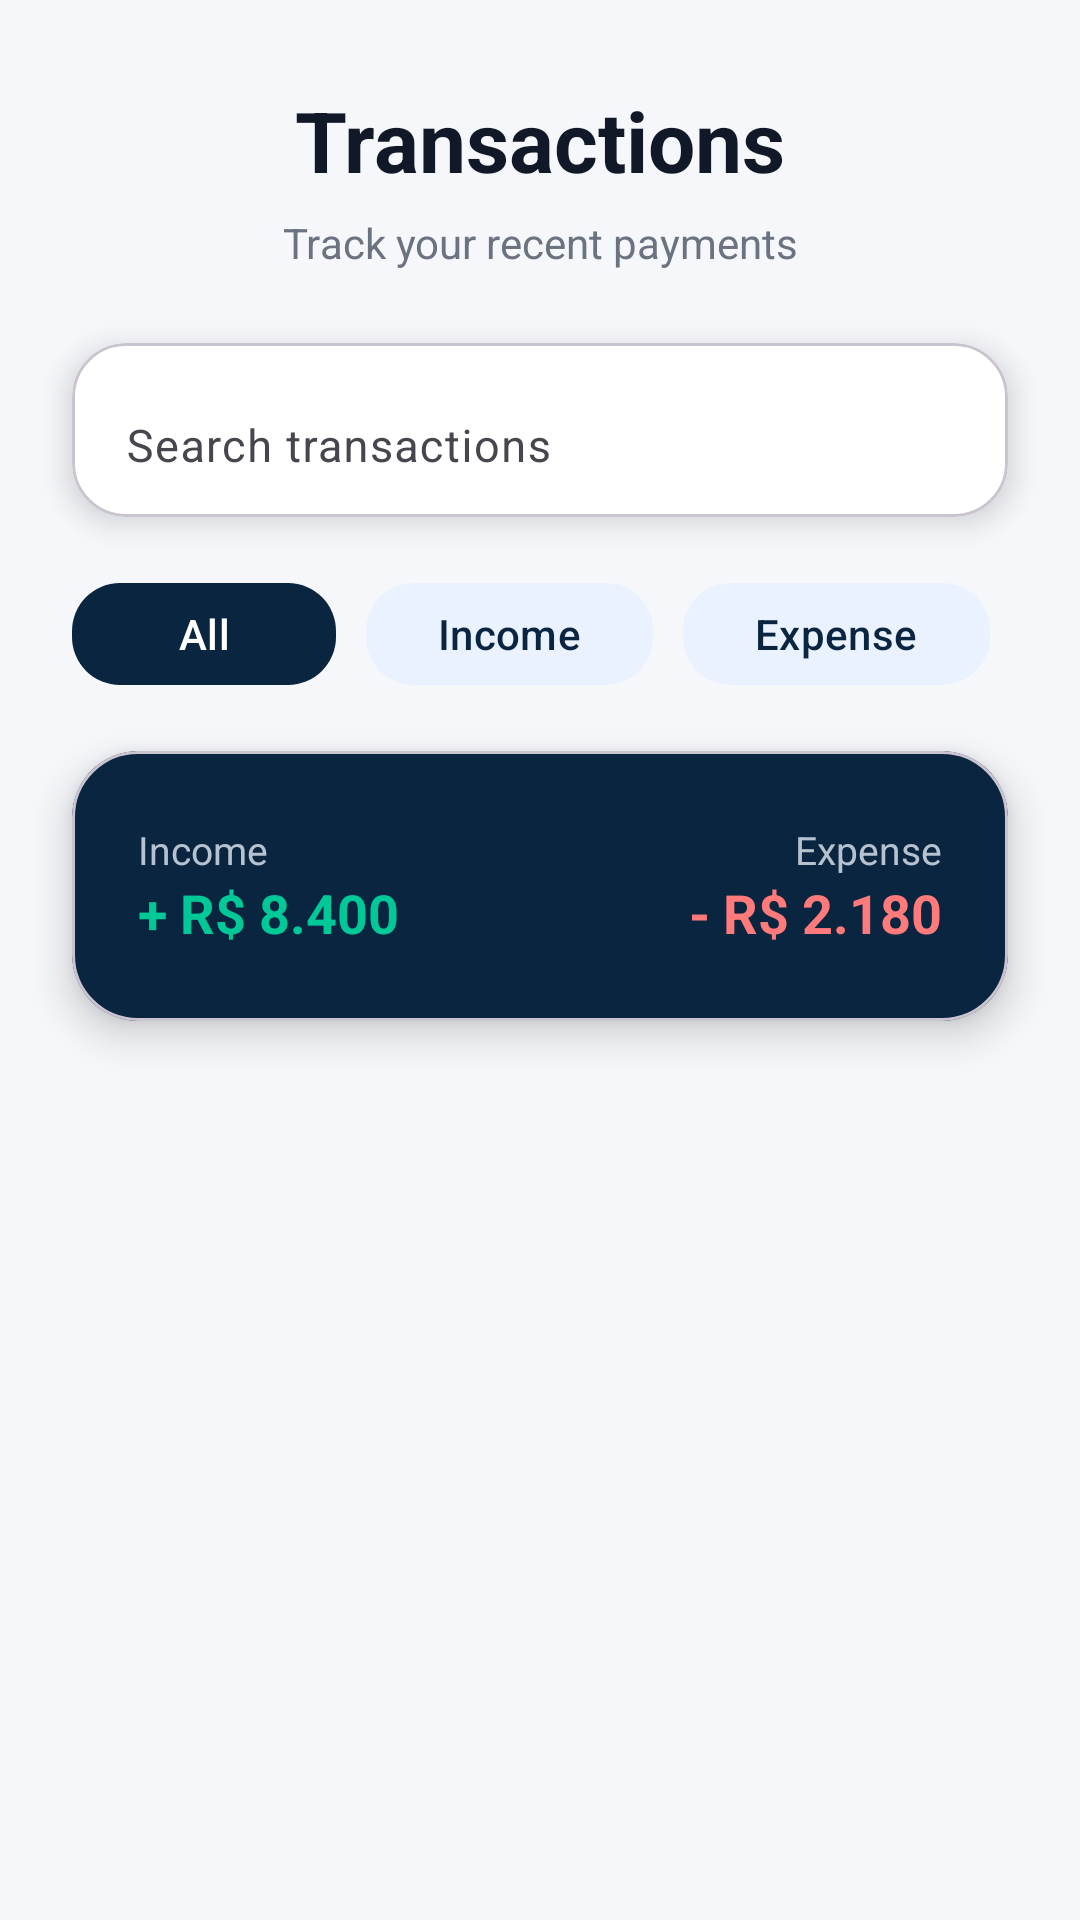

Layout XML and referenced resources for this Android screen:
<!-- AndroidManifest.xml: application theme Theme.SecutiryStudy -->
<!-- res/layout/fragment_transfer.xml -->
<?xml version="1.0" encoding="utf-8"?>
<androidx.constraintlayout.widget.ConstraintLayout xmlns:android="http://schemas.android.com/apk/res/android"
    xmlns:app="http://schemas.android.com/apk/res-auto"
    xmlns:tools="http://schemas.android.com/tools"
    android:layout_width="match_parent"
    android:layout_height="match_parent"
    android:background="@color/background"
    tools:context=".view.TransferFragment">

    

    <TextView
        android:id="@+id/tvTitle"
        android:layout_width="wrap_content"
        android:layout_height="wrap_content"
        android:layout_marginTop="28dp"
        android:text="Transactions"
        android:textColor="#111827"
        android:textSize="28sp"
        android:textStyle="bold"
        app:layout_constraintEnd_toEndOf="parent"
        app:layout_constraintStart_toStartOf="parent"
        app:layout_constraintTop_toTopOf="parent" />

    <TextView
        android:id="@+id/tvSubtitle"
        android:layout_width="wrap_content"
        android:layout_height="wrap_content"
        android:layout_marginTop="6dp"
        android:text="Track your recent payments"
        android:textColor="#6B7280"
        android:textSize="14sp"
        app:layout_constraintEnd_toEndOf="parent"
        app:layout_constraintStart_toStartOf="parent"
        app:layout_constraintTop_toBottomOf="@id/tvTitle" />

    

    <com.google.android.material.card.MaterialCardView
        android:id="@+id/cardSearch"
        android:layout_width="0dp"
        android:layout_height="58dp"
        android:layout_marginStart="24dp"
        android:layout_marginTop="24dp"
        android:layout_marginEnd="24dp"
        app:cardBackgroundColor="#FFFFFF"
        app:cardCornerRadius="18dp"
        app:cardElevation="6dp"
        app:layout_constraintEnd_toEndOf="parent"
        app:layout_constraintStart_toStartOf="parent"
        app:layout_constraintTop_toBottomOf="@id/tvSubtitle">

        <com.google.android.material.textfield.TextInputLayout
            android:layout_width="match_parent"
            android:layout_height="match_parent"
            android:hint="Search transactions"
            app:boxBackgroundMode="none"
            app:endIconDrawable="@drawable/ic_search"
            app:endIconMode="custom">

            <com.google.android.material.textfield.TextInputEditText
                android:id="@+id/etSearchProduct"
                android:layout_width="match_parent"
                android:layout_height="match_parent"
                android:paddingStart="18dp"
                android:paddingEnd="18dp"
                android:textColor="#111827"
                android:textColorHint="#9CA3AF"
                android:textSize="15sp" />

        </com.google.android.material.textfield.TextInputLayout>

    </com.google.android.material.card.MaterialCardView>

    

    <HorizontalScrollView
        android:id="@+id/filterScroll"
        android:layout_width="0dp"
        android:layout_height="wrap_content"
        android:layout_marginTop="18dp"
        android:scrollbars="none"
        app:layout_constraintEnd_toEndOf="parent"
        app:layout_constraintStart_toStartOf="parent"
        app:layout_constraintTop_toBottomOf="@id/cardSearch">

        <LinearLayout
            android:layout_width="wrap_content"
            android:layout_height="wrap_content"
            android:orientation="horizontal"
            android:paddingStart="24dp"
            android:paddingEnd="24dp">

            <com.google.android.material.button.MaterialButton
                android:layout_width="wrap_content"
                android:layout_height="42dp"
                android:text="All"
                android:textAllCaps="false"
                android:textColor="#FFFFFF"
                app:backgroundTint="#0A2540"
                app:cornerRadius="16dp" />

            <com.google.android.material.button.MaterialButton
                android:layout_width="wrap_content"
                android:layout_height="42dp"
                android:layout_marginStart="10dp"
                android:text="Income"
                android:textAllCaps="false"
                android:textColor="#0A2540"
                app:backgroundTint="#EAF1FF"
                app:cornerRadius="16dp" />

            <com.google.android.material.button.MaterialButton
                android:layout_width="wrap_content"
                android:layout_height="42dp"
                android:layout_marginStart="10dp"
                android:text="Expense"
                android:textAllCaps="false"
                android:textColor="#0A2540"
                app:backgroundTint="#EAF1FF"
                app:cornerRadius="16dp" />

        </LinearLayout>

    </HorizontalScrollView>

    

    <com.google.android.material.card.MaterialCardView
        android:id="@+id/cardSummary"
        android:layout_width="0dp"
        android:layout_height="90dp"
        android:layout_marginStart="24dp"
        android:layout_marginTop="18dp"
        android:layout_marginEnd="24dp"
        app:cardBackgroundColor="#0A2540"
        app:cardCornerRadius="22dp"
        app:cardElevation="8dp"
        app:layout_constraintEnd_toEndOf="parent"
        app:layout_constraintStart_toStartOf="parent"
        app:layout_constraintTop_toBottomOf="@id/filterScroll">

        <LinearLayout
            android:layout_width="match_parent"
            android:layout_height="match_parent"
            android:gravity="center_vertical"
            android:orientation="horizontal"
            android:paddingStart="22dp"
            android:paddingEnd="22dp"
            android:weightSum="2">

            <LinearLayout
                android:layout_width="0dp"
                android:layout_height="wrap_content"
                android:layout_weight="1"
                android:orientation="vertical">

                <TextView
                    android:layout_width="wrap_content"
                    android:layout_height="wrap_content"
                    android:text="Income"
                    android:textColor="#B6C2CF"
                    android:textSize="13sp" />

                <TextView
                    android:layout_width="wrap_content"
                    android:layout_height="wrap_content"
                    android:text="+ R$ 8.400"
                    android:textColor="#00C896"
                    android:textSize="18sp"
                    android:textStyle="bold" />

            </LinearLayout>

            <LinearLayout
                android:layout_width="0dp"
                android:layout_height="wrap_content"
                android:layout_weight="1"
                android:orientation="vertical"
                android:gravity="end">

                <TextView
                    android:layout_width="wrap_content"
                    android:layout_height="wrap_content"
                    android:text="Expense"
                    android:textColor="#B6C2CF"
                    android:textSize="13sp" />

                <TextView
                    android:layout_width="wrap_content"
                    android:layout_height="wrap_content"
                    android:text="- R$ 2.180"
                    android:textColor="#FF7A7A"
                    android:textSize="18sp"
                    android:textStyle="bold" />

            </LinearLayout>

        </LinearLayout>

    </com.google.android.material.card.MaterialCardView>

    

    <androidx.recyclerview.widget.RecyclerView
        android:id="@+id/rvTransactions"
        android:layout_width="0dp"
        android:layout_height="0dp"
        android:layout_marginStart="18dp"
        android:layout_marginTop="18dp"
        android:layout_marginEnd="18dp"
        android:clipToPadding="false"
        android:paddingBottom="24dp"
        app:layout_constraintBottom_toBottomOf="parent"
        app:layout_constraintEnd_toEndOf="parent"
        app:layout_constraintStart_toStartOf="parent"
        app:layout_constraintTop_toBottomOf="@id/cardSummary"
        tools:itemCount="6"
        tools:listitem="@layout/row_transaction_layout" />

</androidx.constraintlayout.widget.ConstraintLayout>
<!-- res/layout/row_transaction_layout.xml (included above) -->
<?xml version="1.0" encoding="utf-8"?>
<androidx.constraintlayout.widget.ConstraintLayout xmlns:android="http://schemas.android.com/apk/res/android"
    xmlns:app="http://schemas.android.com/apk/res-auto"
    android:layout_width="match_parent"
    android:layout_height="70dp"
    android:layout_marginBottom="10dp">

    <TextView
        android:id="@+id/tvTransactionDate"
        android:layout_width="wrap_content"
        android:layout_height="wrap_content"
        android:text="15 May 2025"
        android:textColor="@color/grey"
        android:layout_marginStart="10dp"
        android:textStyle="bold"
        app:layout_constraintStart_toStartOf="parent"
        app:layout_constraintTop_toTopOf="parent" />

    <androidx.constraintlayout.widget.ConstraintLayout
        android:layout_width="match_parent"
        android:layout_height="60dp"
        app:layout_constraintTop_toBottomOf="@+id/tvTransactionDate"
        app:layout_constraintStart_toStartOf="parent"
        app:layout_constraintEnd_toEndOf="parent">

        <androidx.cardview.widget.CardView
            android:id="@+id/cardImageCompany"
            android:layout_width="40dp"
            android:layout_height="40dp"
            android:layout_marginStart="10dp"
            app:cardCornerRadius="10dp"
            app:layout_constraintBottom_toBottomOf="parent"
            app:layout_constraintStart_toStartOf="parent"
            app:layout_constraintTop_toTopOf="parent">

            <ImageView
                android:id="@+id/imgCompany"
                android:layout_width="30dp"
                android:layout_height="30dp"
                android:layout_gravity="center"
                android:src="@drawable/ic_restaurant" />

        </androidx.cardview.widget.CardView>

        <TextView
            android:id="@+id/tvTransactionPlace"
            android:layout_width="wrap_content"
            android:layout_height="wrap_content"
            android:layout_marginStart="10dp"
            android:text="Restaurant Coffee"
            android:textStyle="bold"
            app:layout_constraintBottom_toBottomOf="parent"
            app:layout_constraintStart_toEndOf="@+id/cardImageCompany"
            app:layout_constraintTop_toTopOf="parent" />

        <TextView
            android:id="@+id/tvTransactionAmount"
            android:layout_width="wrap_content"
            android:layout_height="wrap_content"
            android:layout_marginEnd="10dp"
            android:text="R$ 55,00"
            android:textSize="20sp"
            app:layout_constraintBottom_toBottomOf="parent"
            app:layout_constraintEnd_toEndOf="parent"
            app:layout_constraintTop_toTopOf="parent" />
    </androidx.constraintlayout.widget.ConstraintLayout>

</androidx.constraintlayout.widget.ConstraintLayout>
<!-- resources referenced by this layout -->
<resources>
  <color name="background">#F5F7FA</color>
  <color name="grey">#B9B9B9</color>
  <!-- drawable ic_restaurant: png bitmap (drawable, 14405 bytes) -->
  <style name="Theme.SecutiryStudy" parent="Base.Theme.SecutiryStudy" />
  <style name="Base.Theme.SecutiryStudy" parent="Theme.Material3.DayNight.NoActionBar" />
</resources>
